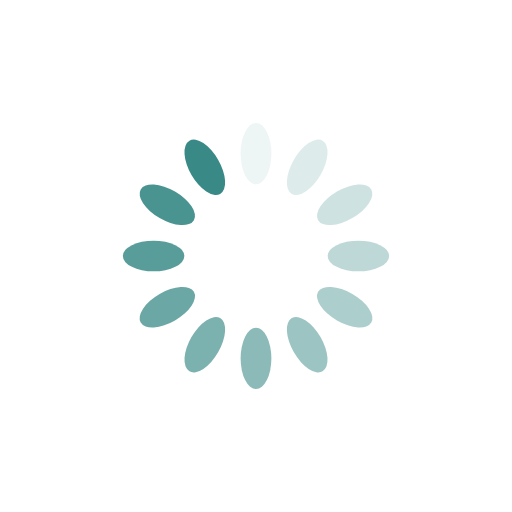
t = 0.00 s
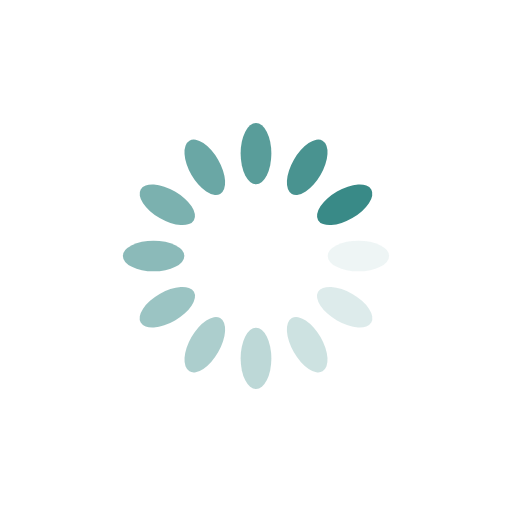
t = 0.25 s
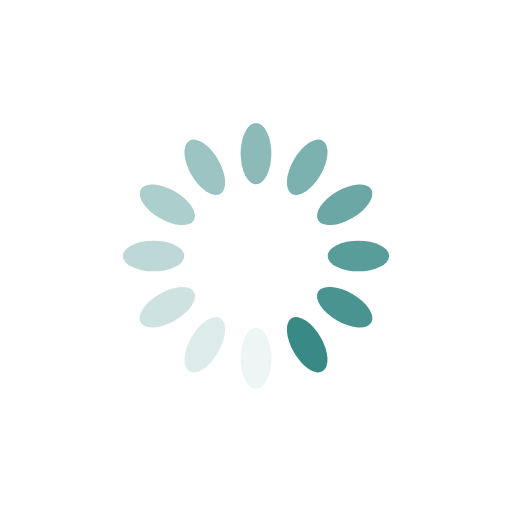
t = 0.50 s
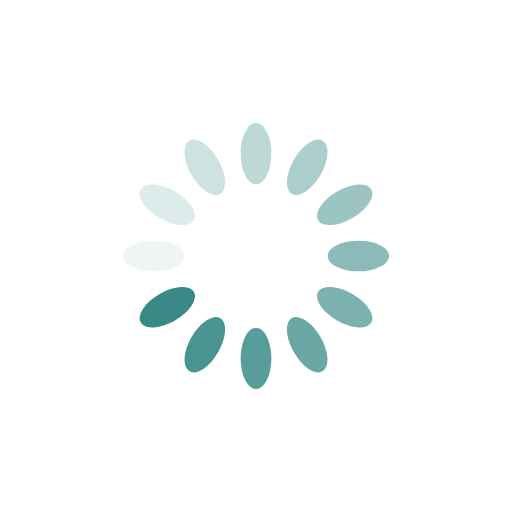
t = 0.75 s

The animated SVG that drew these frames (rendered in a browser with its animation timeline set to each time). Animation: 12 SMIL elements (animate=12); one cycle of 1.00 s, repeats indefinitely.

<?xml version="1.0" encoding="utf-8"?>
<svg xmlns="http://www.w3.org/2000/svg" xmlns:xlink="http://www.w3.org/1999/xlink" style="margin: auto; background: none; display: block; shape-rendering: auto;" width="200px" height="200px" viewBox="0 0 100 100" preserveAspectRatio="xMidYMid">
<g transform="rotate(0 50 50)">
  <rect x="47" y="24" rx="3" ry="6" width="6" height="12" fill="#398a87">
    <animate attributeName="opacity" values="1;0" keyTimes="0;1" dur="1s" begin="-0.9166666666666666s" repeatCount="indefinite"></animate>
  </rect>
</g><g transform="rotate(30 50 50)">
  <rect x="47" y="24" rx="3" ry="6" width="6" height="12" fill="#398a87">
    <animate attributeName="opacity" values="1;0" keyTimes="0;1" dur="1s" begin="-0.8333333333333334s" repeatCount="indefinite"></animate>
  </rect>
</g><g transform="rotate(60 50 50)">
  <rect x="47" y="24" rx="3" ry="6" width="6" height="12" fill="#398a87">
    <animate attributeName="opacity" values="1;0" keyTimes="0;1" dur="1s" begin="-0.75s" repeatCount="indefinite"></animate>
  </rect>
</g><g transform="rotate(90 50 50)">
  <rect x="47" y="24" rx="3" ry="6" width="6" height="12" fill="#398a87">
    <animate attributeName="opacity" values="1;0" keyTimes="0;1" dur="1s" begin="-0.6666666666666666s" repeatCount="indefinite"></animate>
  </rect>
</g><g transform="rotate(120 50 50)">
  <rect x="47" y="24" rx="3" ry="6" width="6" height="12" fill="#398a87">
    <animate attributeName="opacity" values="1;0" keyTimes="0;1" dur="1s" begin="-0.5833333333333334s" repeatCount="indefinite"></animate>
  </rect>
</g><g transform="rotate(150 50 50)">
  <rect x="47" y="24" rx="3" ry="6" width="6" height="12" fill="#398a87">
    <animate attributeName="opacity" values="1;0" keyTimes="0;1" dur="1s" begin="-0.5s" repeatCount="indefinite"></animate>
  </rect>
</g><g transform="rotate(180 50 50)">
  <rect x="47" y="24" rx="3" ry="6" width="6" height="12" fill="#398a87">
    <animate attributeName="opacity" values="1;0" keyTimes="0;1" dur="1s" begin="-0.4166666666666667s" repeatCount="indefinite"></animate>
  </rect>
</g><g transform="rotate(210 50 50)">
  <rect x="47" y="24" rx="3" ry="6" width="6" height="12" fill="#398a87">
    <animate attributeName="opacity" values="1;0" keyTimes="0;1" dur="1s" begin="-0.3333333333333333s" repeatCount="indefinite"></animate>
  </rect>
</g><g transform="rotate(240 50 50)">
  <rect x="47" y="24" rx="3" ry="6" width="6" height="12" fill="#398a87">
    <animate attributeName="opacity" values="1;0" keyTimes="0;1" dur="1s" begin="-0.25s" repeatCount="indefinite"></animate>
  </rect>
</g><g transform="rotate(270 50 50)">
  <rect x="47" y="24" rx="3" ry="6" width="6" height="12" fill="#398a87">
    <animate attributeName="opacity" values="1;0" keyTimes="0;1" dur="1s" begin="-0.16666666666666666s" repeatCount="indefinite"></animate>
  </rect>
</g><g transform="rotate(300 50 50)">
  <rect x="47" y="24" rx="3" ry="6" width="6" height="12" fill="#398a87">
    <animate attributeName="opacity" values="1;0" keyTimes="0;1" dur="1s" begin="-0.08333333333333333s" repeatCount="indefinite"></animate>
  </rect>
</g><g transform="rotate(330 50 50)">
  <rect x="47" y="24" rx="3" ry="6" width="6" height="12" fill="#398a87">
    <animate attributeName="opacity" values="1;0" keyTimes="0;1" dur="1s" begin="0s" repeatCount="indefinite"></animate>
  </rect>
</g>
<!-- [ldio] generated by https://loading.io/ --></svg>
